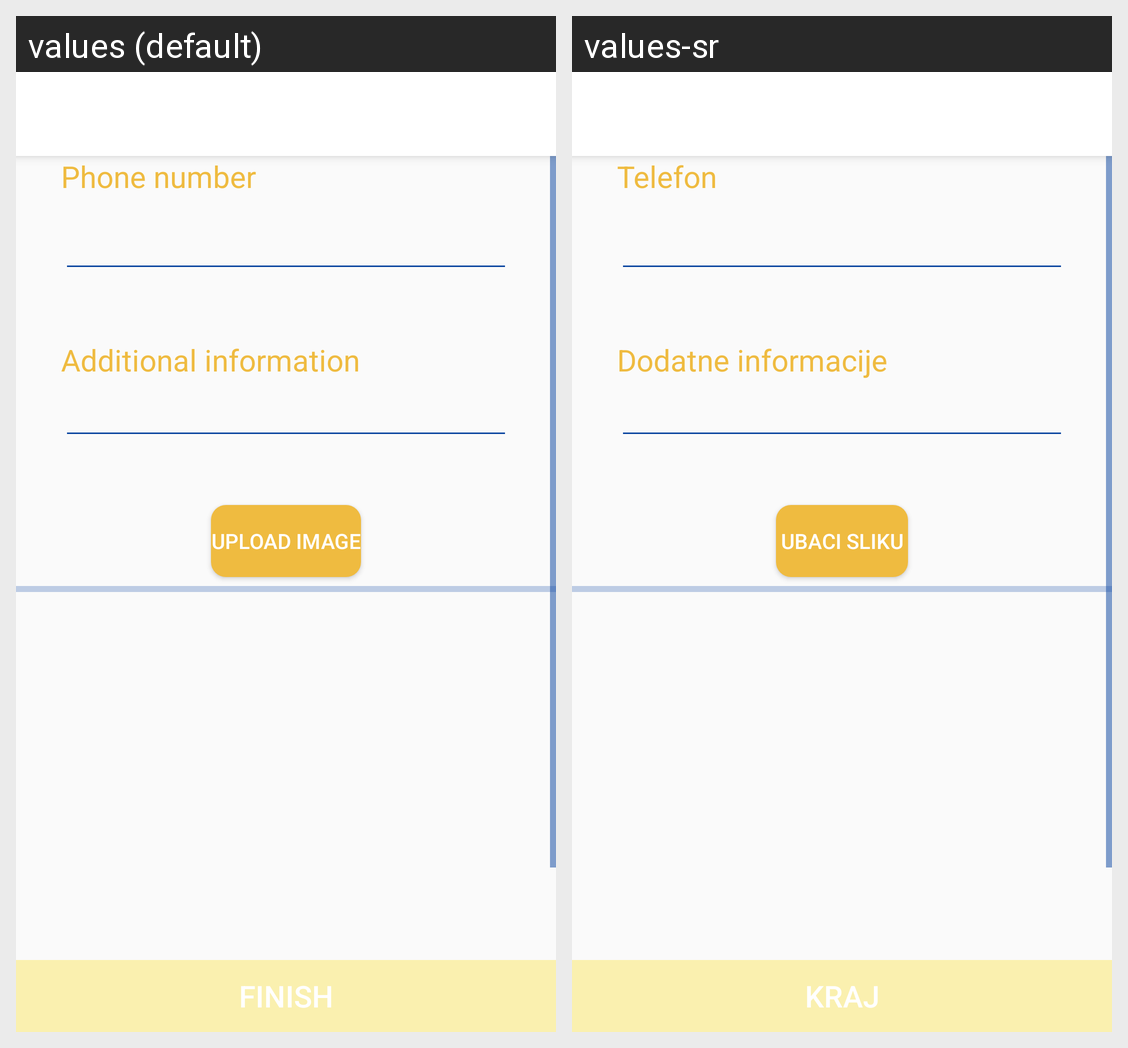

This grid shows one Android layout under two languages. Give, for every string resource on the screen, its name, the default text and each shown locale's text.
Android screen res/layout/activity_missing_report_third_page.xml rendered under 2 locales, left to right: values (default), values-sr. Device: Nexus 5 (rendered at 1080×1920; each locale shown at half size, 540×960, under a caption strip naming it); theme AppTheme.
Strings drawn on this screen, with the default value and each locale's value (text and hints the layout hard-codes, and strings that could not be matched under every locale, appear in the picture but are not listed):

phone_number
  values: Phone number
  values-sr: Telefon

add_info
  values: Additional information
  values-sr: Dodatne informacije

upload_image
  values: Upload image
  values-sr: Ubaci sliku

finish
  values: Finish
  values-sr: Kraj
